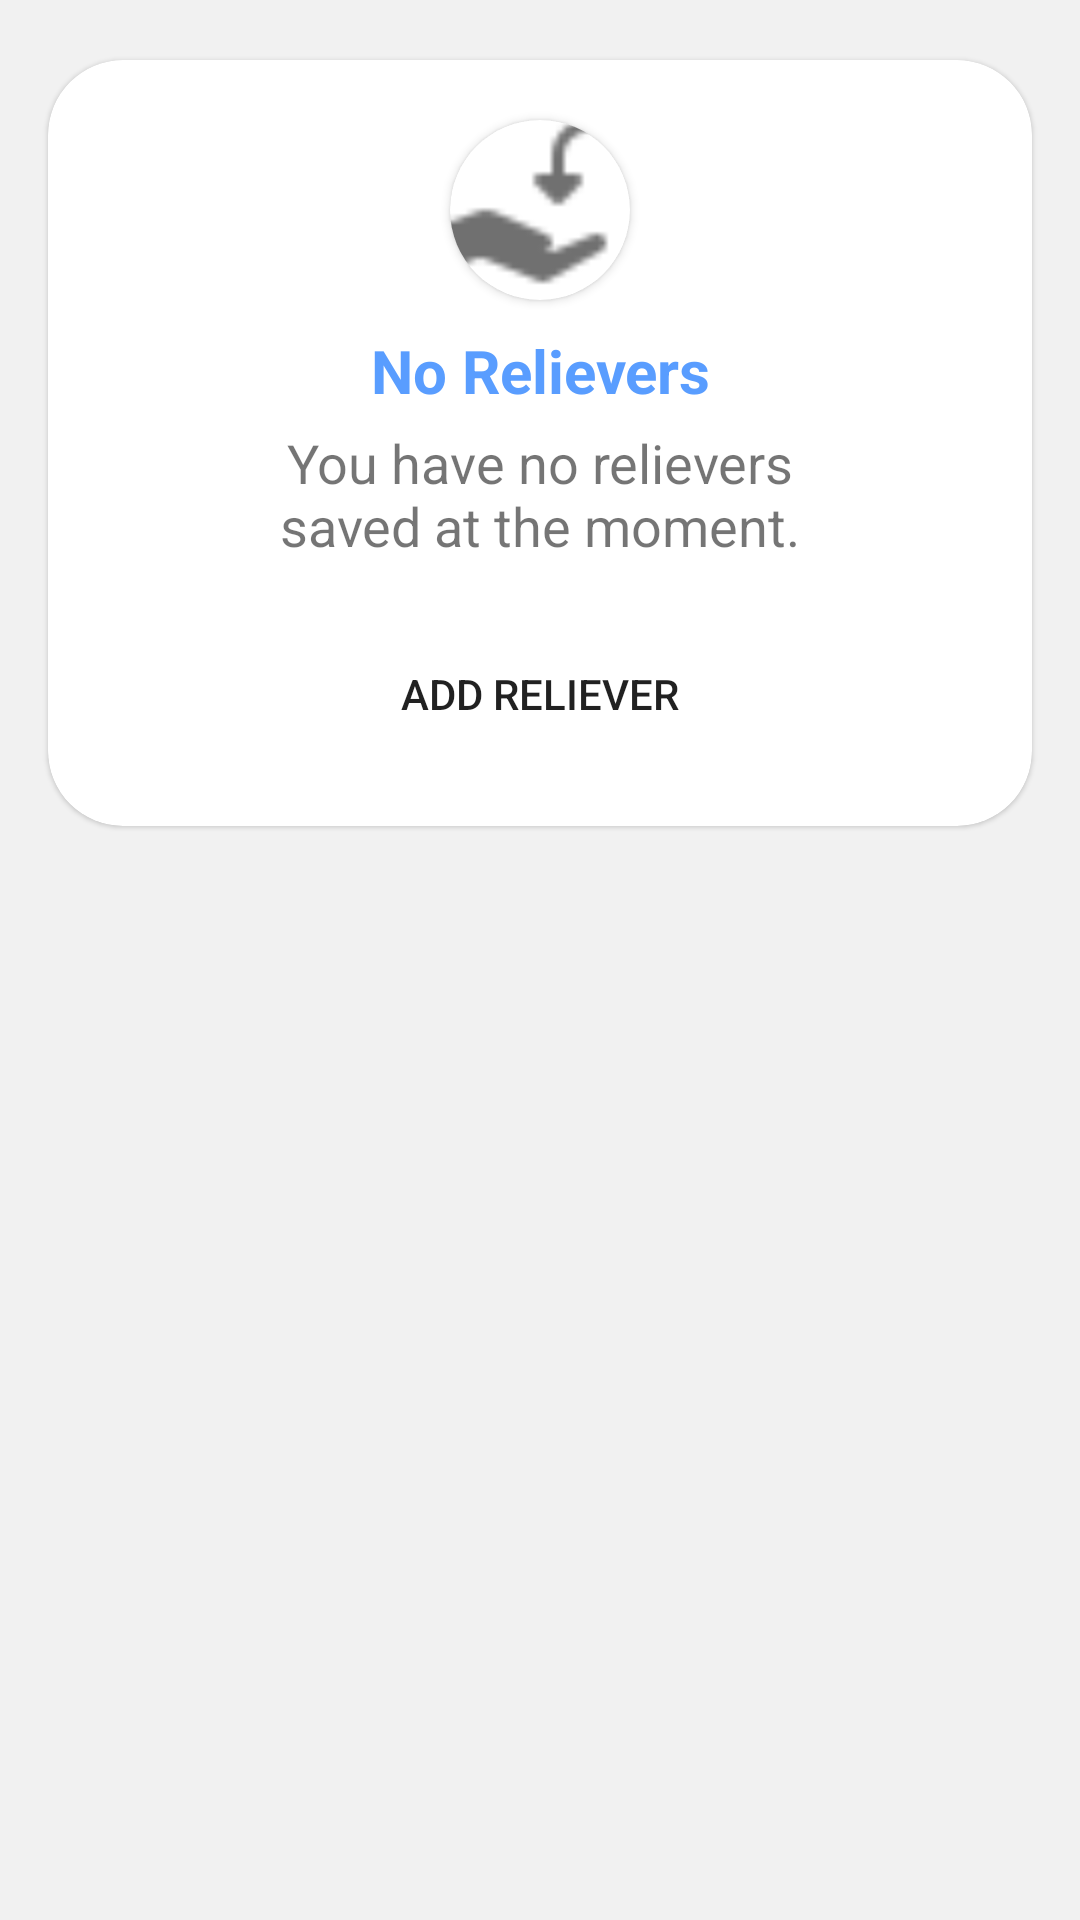

Layout XML and referenced resources for this Android screen:
<!-- AndroidManifest.xml: application theme Theme.MyApplication -->
<!-- res/layout/fragment_relievers.xml -->
<?xml version="1.0" encoding="utf-8"?>
<androidx.constraintlayout.widget.ConstraintLayout xmlns:android="http://schemas.android.com/apk/res/android"
    android:layout_width="match_parent"
    android:layout_height="match_parent"
    android:background="#F1F1F1F1">

    <include layout="@layout/card_relievers"/>

</androidx.constraintlayout.widget.ConstraintLayout>
<!-- res/layout/card_relievers.xml (included above) -->
<?xml version="1.0" encoding="utf-8"?>
<androidx.constraintlayout.widget.ConstraintLayout xmlns:android="http://schemas.android.com/apk/res/android"
    xmlns:app="http://schemas.android.com/apk/res-auto"
    android:id="@+id/container"
    android:layout_width="match_parent"
    android:layout_height="match_parent">

    <com.google.android.material.card.MaterialCardView
        android:layout_marginTop="20dp"
        android:layout_marginHorizontal="16dp"
        android:id="@+id/cardView"
        android:layout_width="match_parent"
        android:layout_height="wrap_content"
        app:cardCornerRadius="25dp"
        app:layout_constraintEnd_toEndOf="parent"
        app:layout_constraintStart_toStartOf="parent"
        app:layout_constraintTop_toTopOf="parent">

        <androidx.constraintlayout.widget.ConstraintLayout
            android:layout_width="match_parent"
            android:layout_height="wrap_content">

            <androidx.cardview.widget.CardView
                android:id="@+id/icon"
                android:layout_marginTop="20dp"
                android:layout_width="60dp"
                android:layout_height="60dp"
                app:cardCornerRadius="250dp"
                app:layout_constraintEnd_toEndOf="parent"
                app:layout_constraintStart_toStartOf="parent"
                app:layout_constraintTop_toTopOf="parent">

                <ImageView
                    android:layout_width="60dp"
                    android:layout_height="60dp"
                    android:src="@drawable/ic_reliever"
                    android:tint="@color/grey"
                    android:scaleType="centerCrop"/>

            </androidx.cardview.widget.CardView>

            <TextView
                android:layout_marginTop="10dp"
                android:id="@+id/text_title"
                android:layout_width="match_parent"
                android:layout_height="wrap_content"
                android:textAlignment="center"
                android:text="No Relievers"
                android:textStyle="bold"
                android:textColor="@color/light_blue"
                android:textSize="20sp"
                app:layout_constraintEnd_toEndOf="parent"
                app:layout_constraintStart_toStartOf="parent"
                app:layout_constraintTop_toBottomOf="@+id/icon" />

            <TextView
                android:layout_marginTop="5dp"
                android:layout_marginHorizontal="60dp"
                android:id="@+id/text_description"
                android:layout_width="match_parent"
                android:layout_height="wrap_content"
                android:textAlignment="center"
                android:text="You have no relievers saved at the moment."
                android:textSize="18sp"
                app:layout_constraintEnd_toEndOf="parent"
                app:layout_constraintStart_toStartOf="parent"
                app:layout_constraintTop_toBottomOf="@+id/text_title" />

            <Button
                android:layout_marginTop="20dp"
                android:layout_marginBottom="20dp"
                android:layout_marginHorizontal="16dp"
                android:layout_width="match_parent"
                android:layout_height="wrap_content"
                android:text="Add Reliever"
                android:background="@drawable/shape_pill"
                app:layout_constraintTop_toBottomOf="@+id/text_description"
                app:layout_constraintBottom_toBottomOf="parent"/>

        </androidx.constraintlayout.widget.ConstraintLayout>

    </com.google.android.material.card.MaterialCardView>

</androidx.constraintlayout.widget.ConstraintLayout>
<!-- resources referenced by this layout -->
<resources>
  <color name="grey">#707070</color>
  <color name="light_blue">#599DFF</color>
  <!-- drawable ic_reliever: png bitmap (drawable-v24, 423 bytes) -->
  <!-- drawable shape_pill (drawable) -->
  <?xml version="1.0" encoding="utf-8"?>
  <shape xmlns:android="http://schemas.android.com/apk/res/android"
      android:dither="true"
      android:shape="rectangle">
  
      <corners android:radius="120dp" />
  
  
  
  
  </shape>
  <style name="Theme.MyApplication" parent="Theme.MaterialComponents.DayNight.DarkActionBar">
          
          <item name="colorPrimary">@color/light_blue</item>
          <item name="colorPrimaryVariant">@color/white</item>
          <item name="colorOnPrimary">@color/white</item>
          
          <item name="colorSecondary">@color/teal_200</item>
          <item name="colorSecondaryVariant">@color/teal_700</item>
          <item name="colorOnSecondary">@color/black</item>
          
          <item name="android:statusBarColor" tools:targetApi="l">?attr/colorPrimaryVariant</item>
          
      </style>
  <color name="white">#FFFFFFFF</color>
  <color name="teal_200">#FF03DAC5</color>
  <color name="teal_700">#FF018786</color>
  <color name="black">#FF000000</color>
</resources>
